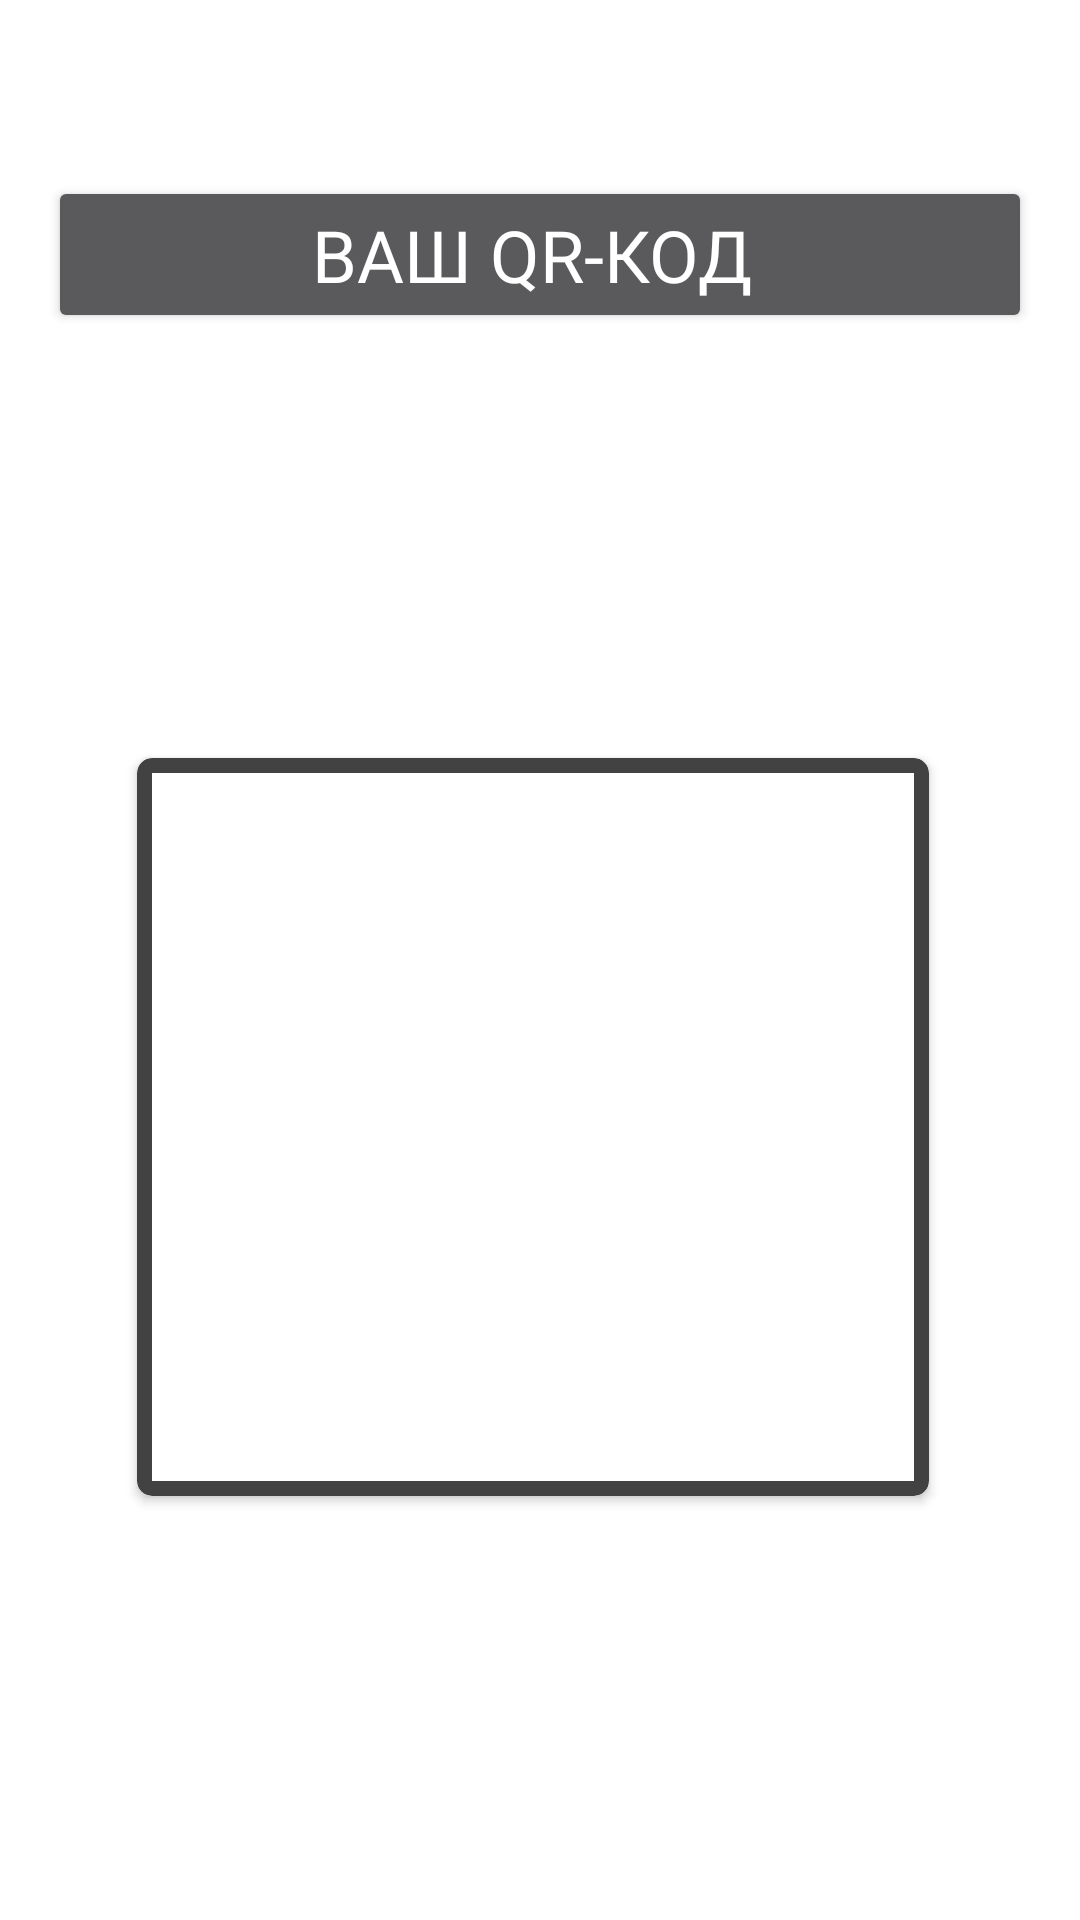

The Android layout XML behind this screen, and the referenced resources:
<!-- AndroidManifest.xml: application theme Theme.MireaMarket -->
<!-- res/layout/activity_main_qr.xml -->
<?xml version="1.0" encoding="utf-8"?>
<androidx.constraintlayout.widget.ConstraintLayout xmlns:android="http://schemas.android.com/apk/res/android"
    xmlns:app="http://schemas.android.com/apk/res-auto"
    xmlns:tools="http://schemas.android.com/tools"
    android:layout_width="match_parent"
    android:layout_height="match_parent"
    android:background="@color/white"
    tools:context=".MainQr">

    <Button
        android:id="@+id/buttonQr"
        android:layout_width="0dp"
        android:layout_height="wrap_content"
        android:layout_marginStart="16dp"
        android:layout_marginTop="56dp"
        android:layout_marginEnd="16dp"
        android:fontFamily="@font/montserrat"
        android:shadowColor="@color/Mirea"
        android:text="Ваш QR-код "
        android:textColor="@color/white"
        android:textSize="24sp"
        app:layout_constraintBottom_toBottomOf="parent"
        app:layout_constraintEnd_toEndOf="parent"
        app:layout_constraintHorizontal_bias="0.0"
        app:layout_constraintStart_toStartOf="parent"
        app:layout_constraintTop_toTopOf="parent"
        app:layout_constraintVertical_bias="0.005" />

    <androidx.cardview.widget.CardView
        android:id="@+id/cardQr"
        android:layout_width="wrap_content"
        android:layout_height="wrap_content"
        android:layout_marginStart="96dp"
        android:layout_marginEnd="101dp"
        android:background="@color/white"
        app:cardCornerRadius="5dp"
        app:layout_constraintBottom_toBottomOf="parent"
        app:layout_constraintEnd_toEndOf="parent"
        app:layout_constraintStart_toStartOf="parent"
        app:layout_constraintTop_toBottomOf="@+id/buttonQr">

        <LinearLayout
            android:layout_width="match_parent"
            android:layout_height="match_parent"
            android:layout_margin="5dp"
            android:background="#FFFFFF"
            android:orientation="horizontal">

            <ImageView
                android:id="@+id/imageView4"
                android:layout_width="254dp"
                android:layout_height="236dp"
                tools:srcCompat="@tools:sample/avatars" />
        </LinearLayout>

    </androidx.cardview.widget.CardView>
</androidx.constraintlayout.widget.ConstraintLayout>
<!-- resources referenced by this layout -->
<resources>
  <color name="Mirea">#FF3700B3</color>
  <color name="white">#FFFFFFFF</color>
  <style name="Theme.MireaMarket" parent="Theme.AppCompat.NoActionBar">
          
          <item name="colorPrimary">@color/purple_200</item>
          <item name="colorPrimaryVariant">@color/purple_200</item>
          <item name="colorOnPrimary">@color/white</item>
          
          <item name="colorSecondary">@color/teal_200</item>
          <item name="colorSecondaryVariant">@color/teal_700</item>
          <item name="colorOnSecondary">@color/black</item>
          
          <item name="android:statusBarColor" tools:targetApi="l">?attr/colorPrimaryVariant</item>
          
          <item name="android:windowFullscreen">true</item>
          <item name="windowActionBar">false</item>
          <item name="windowNoTitle">true</item>
          <item name="android:actionBarSize">0dp</item>
      </style>
  <color name="purple_200">#FFBB86FC</color>
  <color name="teal_200">#FF03DAC5</color>
  <color name="teal_700">#FF018786</color>
  <color name="black">#FF000000</color>
</resources>
